7-way image classification set "PBC_dataset_split" from GitHub (XuanHoangee2/WhileBloodCellClassification); label vocabulary: basophil, eosinophil, erythroblast, lymphocyte, monocyte, neutrophil, platelet.

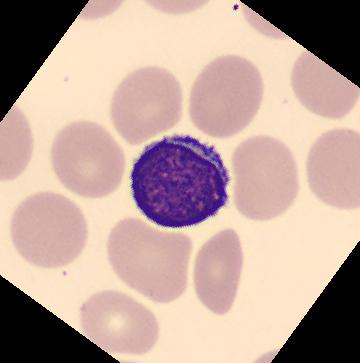
Label: lymphocyte

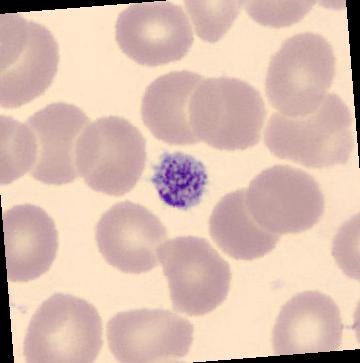
Label: platelet

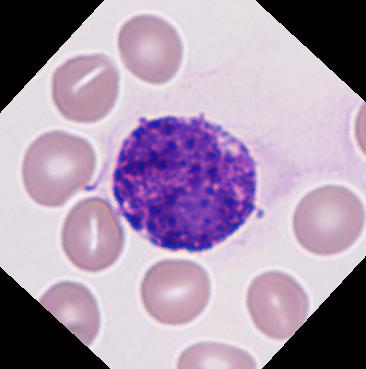
Label: basophil

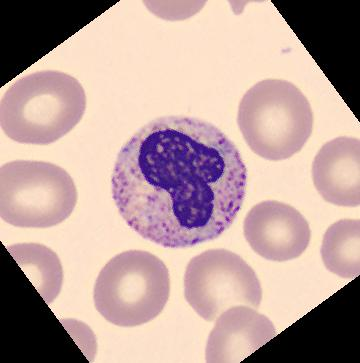
Label: neutrophil

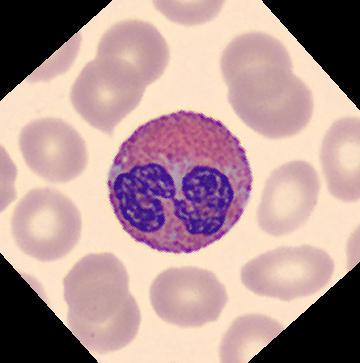
Label: eosinophil

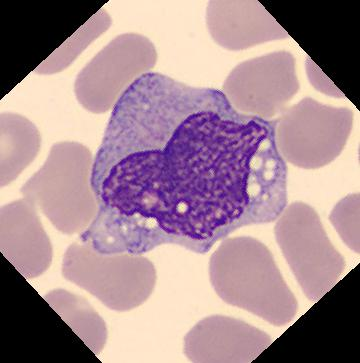
Label: monocyte
